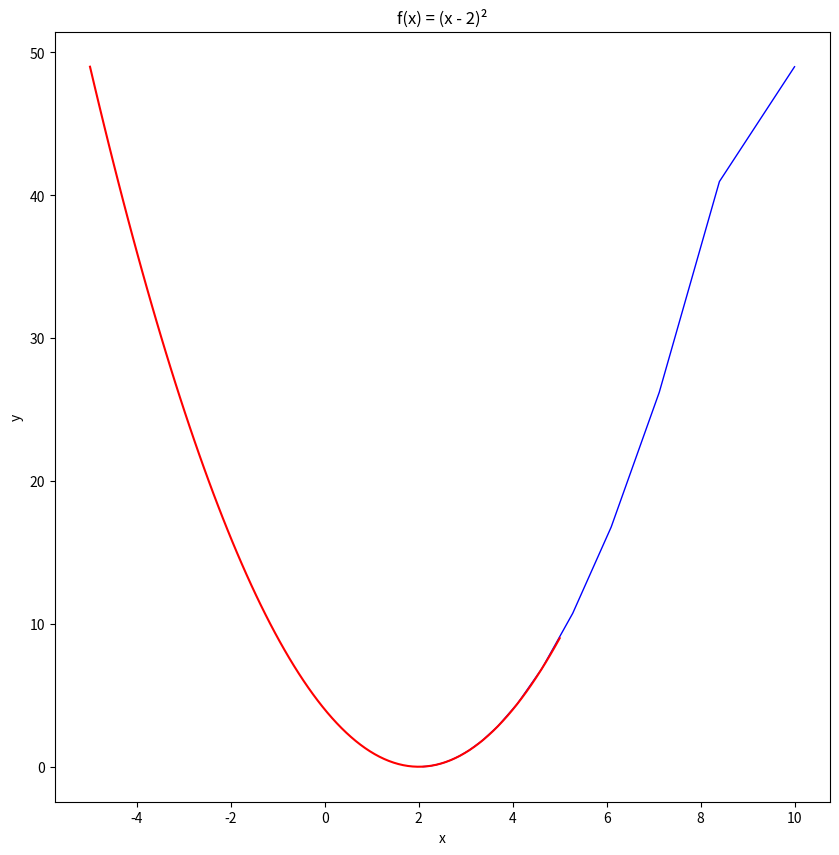

Recreate this plot in Python.
import numpy as np
import matplotlib.pyplot as plt
import sympy as sp

print("=" * 60)
print("ПРАКТИКА: ПРОИЗВОДНЫЕ И ГРАДИЕНТ")
print("=" * 60)

# ========== ЗАДАНИЕ 1: Производные вручную ==========
print("\n1. Производные вручную")

x = sp.Symbol('x')
print(sp.diff(4*x**3 + 2*x**2-3*x + 1, x))
print(sp.diff(2.71828**(2*x),x))
print(sp.diff(sp.log(3*x),x))
# Проверьте себя через SymPy

# ========== ЗАДАНИЕ 2: Частные производные ==========
print("\n2. Частные производные")
x, y = sp.symbols('x y')

f = 3*x**2*y + 2*x*y**2
print(sp.diff(f, x))
print(sp.diff(f, y))
grad = [sp.diff(f, x), sp.diff(f, y)]
print(grad)

# ========== ЗАДАНИЕ 3: Градиентный спуск ==========
print("\n3. Градиентный спуск")
def f1(x):
    return (x - 3)**2

def f1_grad(x):
    return  2*(x-3)

x = 0.0
learning_rate = 0.1
iteractions = 100
for i in range(iteractions):
    grad = f1_grad(x)
    x_new = x - learning_rate * grad
    x = x_new

    if abs(grad) < 0.001:
        break

print(grad)


# Реализуйте градиентный спуск для f(x) = (x - 3)²
# Начальная точка: x = 0
# learning_rate = 0.1
# Остановка: при |grad| < 0.001 или 100 итераций

# ========== ЗАДАНИЕ 4: Влияние learning_rate ==========
print("\n4. Влияние learning_rate")

learning_rate = [0.01, 0.1, 0,5, 0.9]

# Для f(x) = x² попробуйте разные learning_rate:
# 0.01, 0.1, 0.5, 0.9
# Что происходит с сходимостью?

# ========== ЗАДАНИЕ 5: Визуализация ==========
print("\n5. Визуализация")

x1 = np.linspace(-5, 5, 100)
def f4(x):
    return (x - 2)**2
y1 = f4(x1)
def grad_f4(x):
    return 2*(x-2)

x = 10.0
learning_rate = 0.1
path_x = [x]
path_y = [f1(x)]

for _ in range(20):
    grad = grad_f4(x)
    x = x - learning_rate * grad
    path_x.append(x)
    path_y.append(f4(x))
    if abs(grad) < 0.001:
        break

plt.figure(figsize=(10,10))
plt.plot(path_x, path_y, 'b-', linewidth=1, markersize=6, label='Градиентный спуск')
plt.plot(x1, y1, 'r-')
plt.xlabel('x')
plt.ylabel('y')
plt.title('f(x) = (x - 2)²')
plt.show()
# Нарисуйте функцию f(x) = (x - 2)²
# Отметьте на ней траекторию градиентного спуска (20 шагов)
